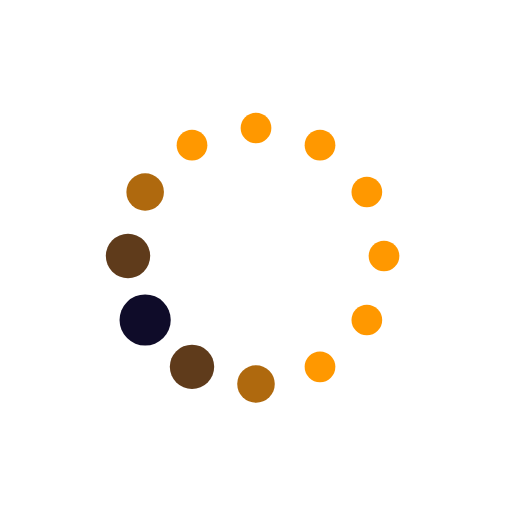
t = 0.00 s
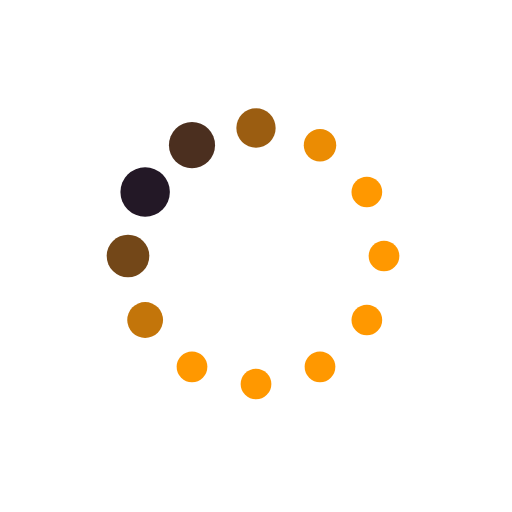
t = 0.19 s
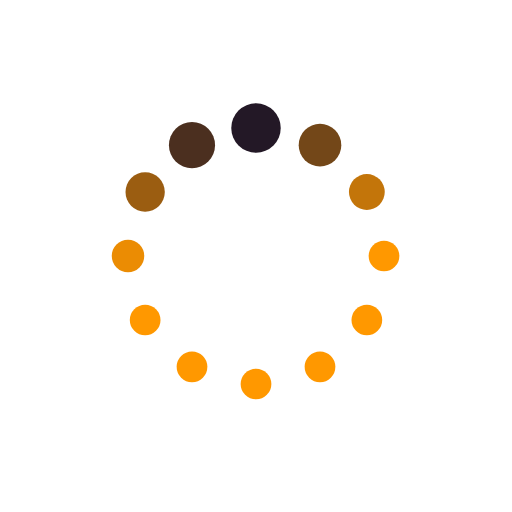
t = 0.31 s
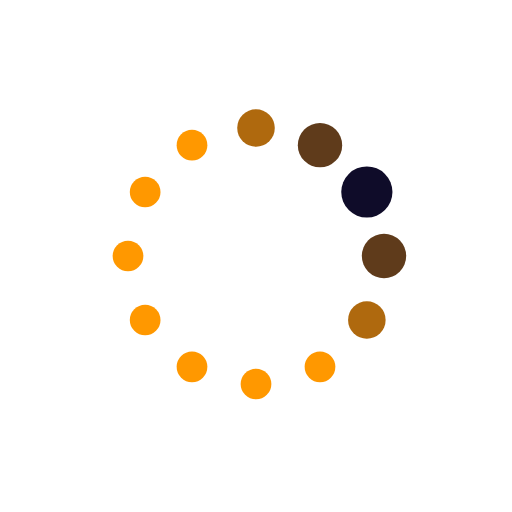
t = 0.50 s
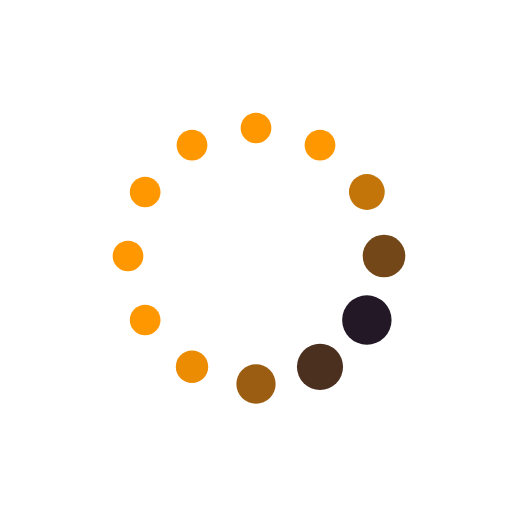
t = 0.69 s
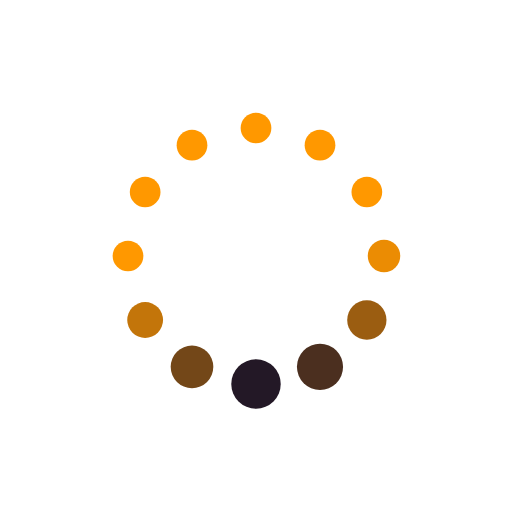
t = 0.81 s

The animated SVG that drew these frames (rendered in a browser with its animation timeline set to each time). Animation: 24 SMIL elements (animate=24); one cycle of 1.00 s, repeats indefinitely.

<svg xmlns="http://www.w3.org/2000/svg" xmlns:xlink="http://www.w3.org/1999/xlink" style="margin: auto; background: none; display: block; shape-rendering: auto;" width="85px" height="85px" viewBox="0 0 100 100" preserveAspectRatio="xMidYMid">
<circle cx="75" cy="50" fill="#FF9800" r="3">
  <animate attributeName="r" values="3;3;5;3;3" times="0;0.1;0.2;0.3;1" dur="1s" repeatCount="indefinite" begin="-0.9166666666666666s"/>
  <animate attributeName="fill" values="#FF9800;#FF9800;#0f0c29;#FF9800;#FF9800" repeatCount="indefinite" times="0;0.1;0.2;0.3;1" dur="1s" begin="-0.9166666666666666s"/>
</circle><circle cx="71.65063509461098" cy="62.5" fill="#FF9800" r="3.53303">
  <animate attributeName="r" values="3;3;5;3;3" times="0;0.1;0.2;0.3;1" dur="1s" repeatCount="indefinite" begin="-0.8333333333333334s"/>
  <animate attributeName="fill" values="#FF9800;#FF9800;#0f0c29;#FF9800;#FF9800" repeatCount="indefinite" times="0;0.1;0.2;0.3;1" dur="1s" begin="-0.8333333333333334s"/>
</circle><circle cx="62.5" cy="71.65063509461096" fill="#FF9800" r="4.1997">
  <animate attributeName="r" values="3;3;5;3;3" times="0;0.1;0.2;0.3;1" dur="1s" repeatCount="indefinite" begin="-0.75s"/>
  <animate attributeName="fill" values="#FF9800;#FF9800;#0f0c29;#FF9800;#FF9800" repeatCount="indefinite" times="0;0.1;0.2;0.3;1" dur="1s" begin="-0.75s"/>
</circle><circle cx="50" cy="75" fill="#FF9800" r="4.86636">
  <animate attributeName="r" values="3;3;5;3;3" times="0;0.1;0.2;0.3;1" dur="1s" repeatCount="indefinite" begin="-0.6666666666666666s"/>
  <animate attributeName="fill" values="#FF9800;#FF9800;#0f0c29;#FF9800;#FF9800" repeatCount="indefinite" times="0;0.1;0.2;0.3;1" dur="1s" begin="-0.6666666666666666s"/>
</circle><circle cx="37.50000000000001" cy="71.65063509461098" fill="#FF9800" r="4.46697">
  <animate attributeName="r" values="3;3;5;3;3" times="0;0.1;0.2;0.3;1" dur="1s" repeatCount="indefinite" begin="-0.5833333333333334s"/>
  <animate attributeName="fill" values="#FF9800;#FF9800;#0f0c29;#FF9800;#FF9800" repeatCount="indefinite" times="0;0.1;0.2;0.3;1" dur="1s" begin="-0.5833333333333334s"/>
</circle><circle cx="28.34936490538903" cy="62.5" fill="#FF9800" r="3.8003">
  <animate attributeName="r" values="3;3;5;3;3" times="0;0.1;0.2;0.3;1" dur="1s" repeatCount="indefinite" begin="-0.5s"/>
  <animate attributeName="fill" values="#FF9800;#FF9800;#0f0c29;#FF9800;#FF9800" repeatCount="indefinite" times="0;0.1;0.2;0.3;1" dur="1s" begin="-0.5s"/>
</circle><circle cx="25" cy="50" fill="#FF9800" r="3.13364">
  <animate attributeName="r" values="3;3;5;3;3" times="0;0.1;0.2;0.3;1" dur="1s" repeatCount="indefinite" begin="-0.4166666666666667s"/>
  <animate attributeName="fill" values="#FF9800;#FF9800;#0f0c29;#FF9800;#FF9800" repeatCount="indefinite" times="0;0.1;0.2;0.3;1" dur="1s" begin="-0.4166666666666667s"/>
</circle><circle cx="28.34936490538903" cy="37.50000000000001" fill="#FF9800" r="3">
  <animate attributeName="r" values="3;3;5;3;3" times="0;0.1;0.2;0.3;1" dur="1s" repeatCount="indefinite" begin="-0.3333333333333333s"/>
  <animate attributeName="fill" values="#FF9800;#FF9800;#0f0c29;#FF9800;#FF9800" repeatCount="indefinite" times="0;0.1;0.2;0.3;1" dur="1s" begin="-0.3333333333333333s"/>
</circle><circle cx="37.499999999999986" cy="28.349364905389038" fill="#FF9800" r="3">
  <animate attributeName="r" values="3;3;5;3;3" times="0;0.1;0.2;0.3;1" dur="1s" repeatCount="indefinite" begin="-0.25s"/>
  <animate attributeName="fill" values="#FF9800;#FF9800;#0f0c29;#FF9800;#FF9800" repeatCount="indefinite" times="0;0.1;0.2;0.3;1" dur="1s" begin="-0.25s"/>
</circle><circle cx="49.99999999999999" cy="25" fill="#FF9800" r="3">
  <animate attributeName="r" values="3;3;5;3;3" times="0;0.1;0.2;0.3;1" dur="1s" repeatCount="indefinite" begin="-0.16666666666666666s"/>
  <animate attributeName="fill" values="#FF9800;#FF9800;#0f0c29;#FF9800;#FF9800" repeatCount="indefinite" times="0;0.1;0.2;0.3;1" dur="1s" begin="-0.16666666666666666s"/>
</circle><circle cx="62.5" cy="28.349364905389034" fill="#FF9800" r="3">
  <animate attributeName="r" values="3;3;5;3;3" times="0;0.1;0.2;0.3;1" dur="1s" repeatCount="indefinite" begin="-0.08333333333333333s"/>
  <animate attributeName="fill" values="#FF9800;#FF9800;#0f0c29;#FF9800;#FF9800" repeatCount="indefinite" times="0;0.1;0.2;0.3;1" dur="1s" begin="-0.08333333333333333s"/>
</circle><circle cx="71.65063509461096" cy="37.499999999999986" fill="#FF9800" r="3">
  <animate attributeName="r" values="3;3;5;3;3" times="0;0.1;0.2;0.3;1" dur="1s" repeatCount="indefinite" begin="0s"/>
  <animate attributeName="fill" values="#FF9800;#FF9800;#0f0c29;#FF9800;#FF9800" repeatCount="indefinite" times="0;0.1;0.2;0.3;1" dur="1s" begin="0s"/>
</circle>
<!-- [ldio] generated by https://loading.io/ --></svg>
